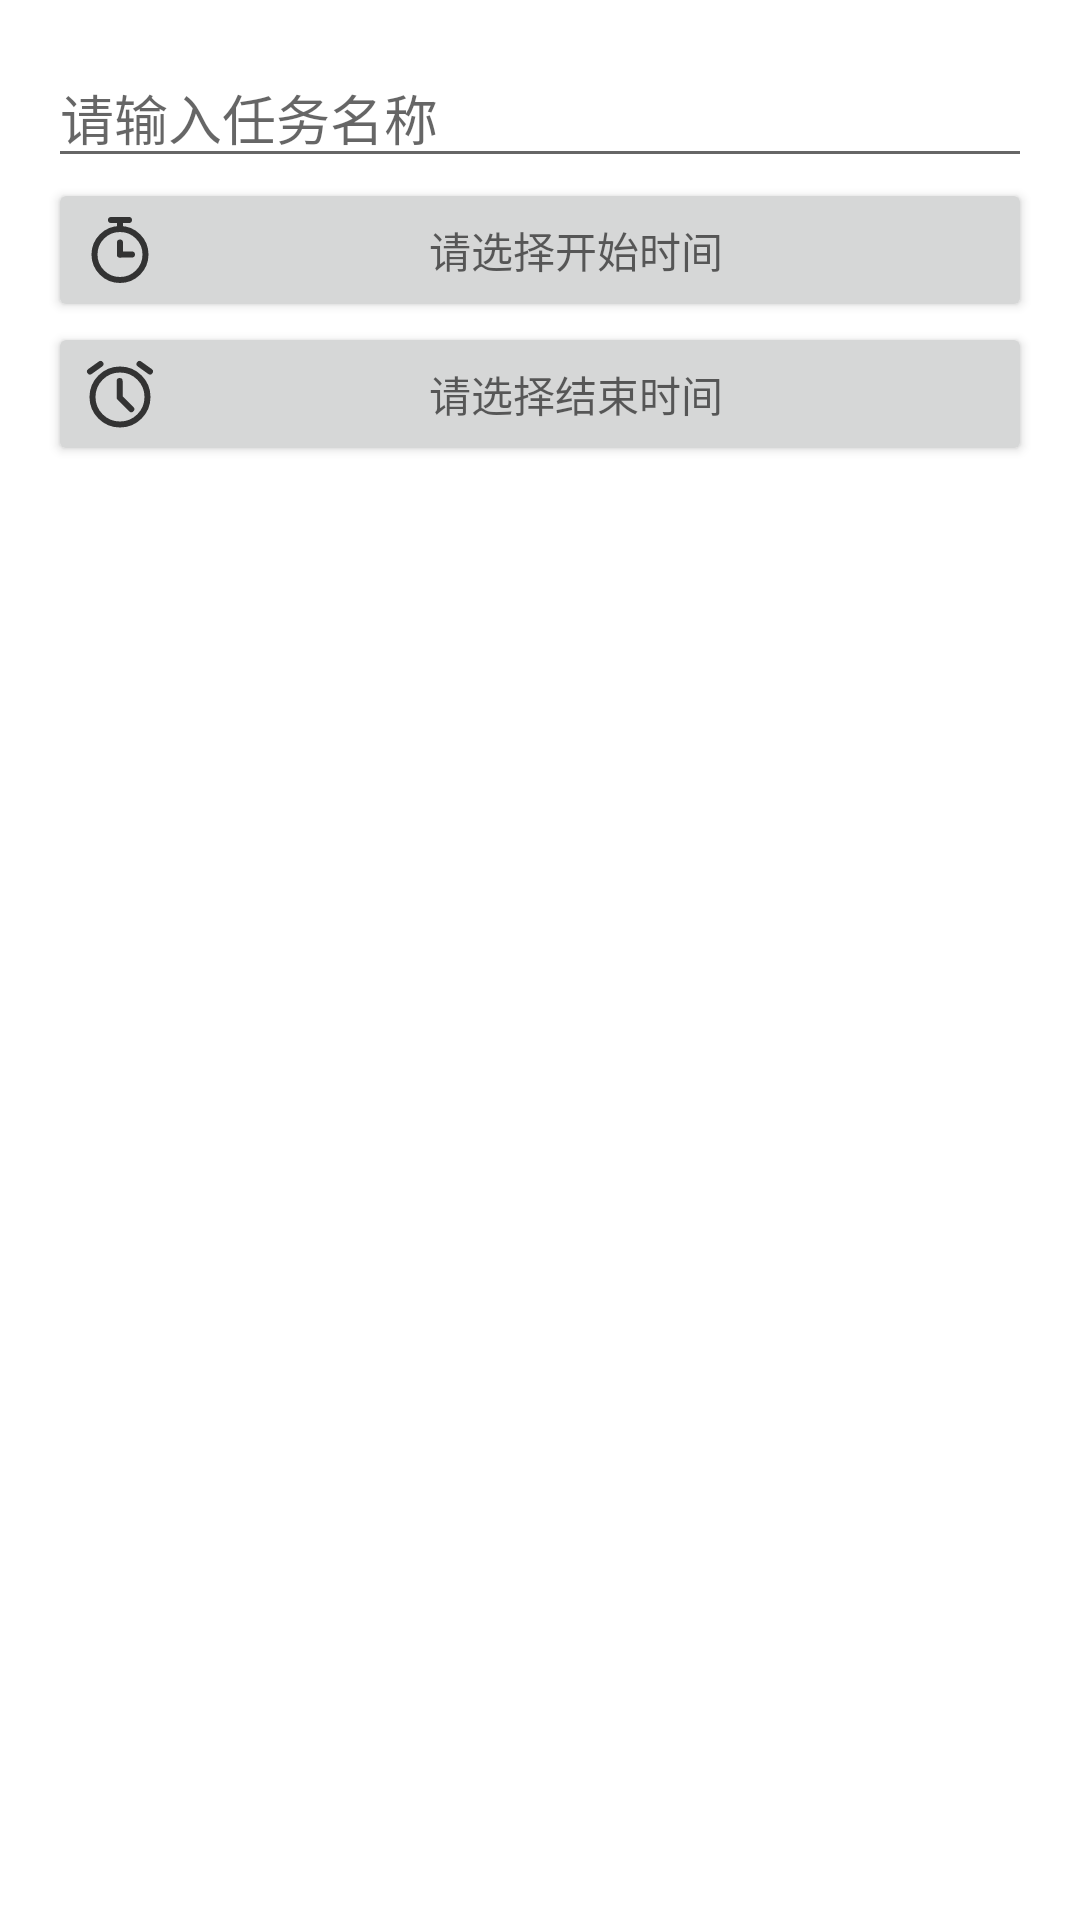

This screen was rendered from an Android layout file. Write that file and the resources it references.
<!-- AndroidManifest.xml: application theme Theme.Taskus -->
<!-- res/layout/dialog_add_task.xml -->
<LinearLayout xmlns:android="http://schemas.android.com/apk/res/android"
    android:layout_width="match_parent"
    android:layout_height="wrap_content"
    android:orientation="vertical"
    android:padding="16dp">

    <EditText
        android:id="@+id/et_task"
        android:layout_width="match_parent"
        android:layout_height="wrap_content"
        android:hint="请输入任务名称" />

    <Button
        android:id="@+id/btn_start_time"
        android:layout_width="match_parent"
        android:layout_height="wrap_content"
        android:hint="请选择开始时间"
        android:onClick="showStartTimePickerDialog"
        android:drawableLeft="@drawable/ic_stopwatch"/>

    <Button
        android:id="@+id/btn_end_time"
        android:layout_width="match_parent"
        android:layout_height="wrap_content"
        android:hint="请选择结束时间"
        android:onClick="showEndTimePickerDialog"
        android:drawableLeft="@drawable/ic_alarm_clock"/>


</LinearLayout>
<!-- resources referenced by this layout -->
<resources>
  <!-- drawable ic_alarm_clock (drawable) -->
  <vector xmlns:android="http://schemas.android.com/apk/res/android"
      android:width="24dp"
      android:height="24dp"
      android:viewportWidth="48"
      android:viewportHeight="48">
    <path
        android:pathData="M24,44.333C34.125,44.333 42.333,36.125 42.333,26C42.333,15.875 34.125,7.667 24,7.667C13.875,7.667 5.667,15.875 5.667,26C5.667,36.125 13.875,44.333 24,44.333Z"
        android:strokeLineJoin="round"
        android:strokeWidth="4"
        android:fillColor="#00000000"
        android:strokeColor="#333"/>
    <path
        android:pathData="M23.759,15.354L23.758,26.362L31.531,34.135"
        android:strokeLineJoin="round"
        android:strokeWidth="4"
        android:fillColor="#00000000"
        android:strokeColor="#333"
        android:strokeLineCap="round"/>
    <path
        android:pathData="M4,9L11,4"
        android:strokeLineJoin="round"
        android:strokeWidth="4"
        android:fillColor="#00000000"
        android:strokeColor="#333"
        android:strokeLineCap="round"/>
    <path
        android:pathData="M44,9L37,4"
        android:strokeLineJoin="round"
        android:strokeWidth="4"
        android:fillColor="#00000000"
        android:strokeColor="#333"
        android:strokeLineCap="round"/>
  </vector>
  <!-- drawable ic_stopwatch (drawable) -->
  <vector xmlns:android="http://schemas.android.com/apk/res/android"
      android:width="24dp"
      android:height="24dp"
      android:viewportWidth="48"
      android:viewportHeight="48">
    <path
        android:pathData="M24,44C33.389,44 41,36.389 41,27C41,17.611 33.389,10 24,10C14.611,10 7,17.611 7,27C7,36.389 14.611,44 24,44Z"
        android:strokeLineJoin="round"
        android:strokeWidth="4"
        android:fillColor="#00000000"
        android:strokeColor="#333"/>
    <path
        android:pathData="M18,4H30"
        android:strokeLineJoin="round"
        android:strokeWidth="4"
        android:fillColor="#00000000"
        android:strokeColor="#333"
        android:strokeLineCap="round"/>
    <path
        android:pathData="M24,19V27"
        android:strokeLineJoin="round"
        android:strokeWidth="4"
        android:fillColor="#00000000"
        android:strokeColor="#333"
        android:strokeLineCap="round"/>
    <path
        android:pathData="M32,27H24"
        android:strokeLineJoin="round"
        android:strokeWidth="4"
        android:fillColor="#00000000"
        android:strokeColor="#333"
        android:strokeLineCap="round"/>
    <path
        android:pathData="M24,4V8"
        android:strokeLineJoin="round"
        android:strokeWidth="4"
        android:fillColor="#00000000"
        android:strokeColor="#333"
        android:strokeLineCap="round"/>
  </vector>
  <style name="Theme.Taskus" parent="Theme.MaterialComponents.DayNight.DarkActionBar">
          
          <item name="colorPrimary">@color/white</item>
          <item name="colorPrimaryVariant">@color/white_smoke</item>
          <item name="colorOnPrimary">@color/black</item>
          
          <item name="colorSecondary">@color/cyan_500 </item>
          <item name="colorSecondaryVariant">@color/indigo_700</item>
          <item name="colorOnSecondary">@color/white</item>
          
          <item name="android:statusBarColor">?attr/colorPrimary</item>
          
      </style>
  <color name="white">#FFFFFFFF</color>
  <color name="white_smoke">#F5F5F5</color>
  <color name="black">#FF000000</color>
  <color name="cyan_500">#00BCD4</color>
  <color name="indigo_700">#303F9F</color>
</resources>
